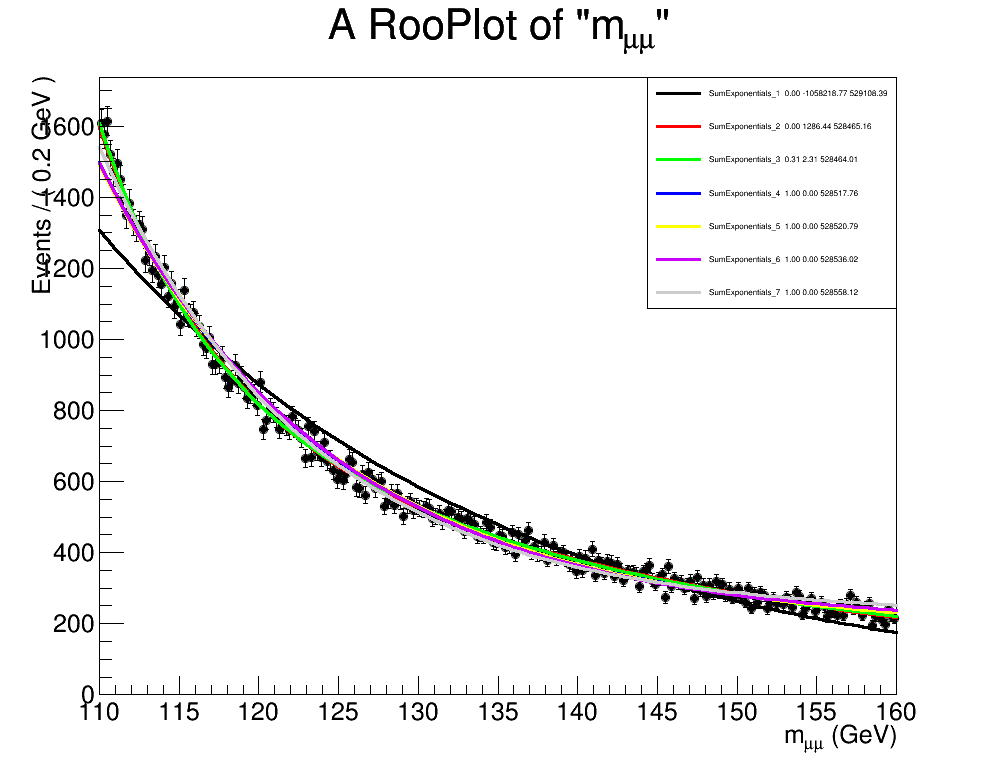

The data file committed next to this chart (first rows):
SumExponentials_1, 0.0, -1058218.77224, 529108.386118
SumExponentials_2, 4.49102155526e-280, 1286, 528465
SumExponentials_3, 0.3149, 2.311, 528464
SumExponentials_4, 1.0, 0.0, 528518
SumExponentials_5, 1.0, 0.0, 528521
SumExponentials_6, 1.0, 0.0, 528536
SumExponentials_7, 1.0, 0.0, 528558
